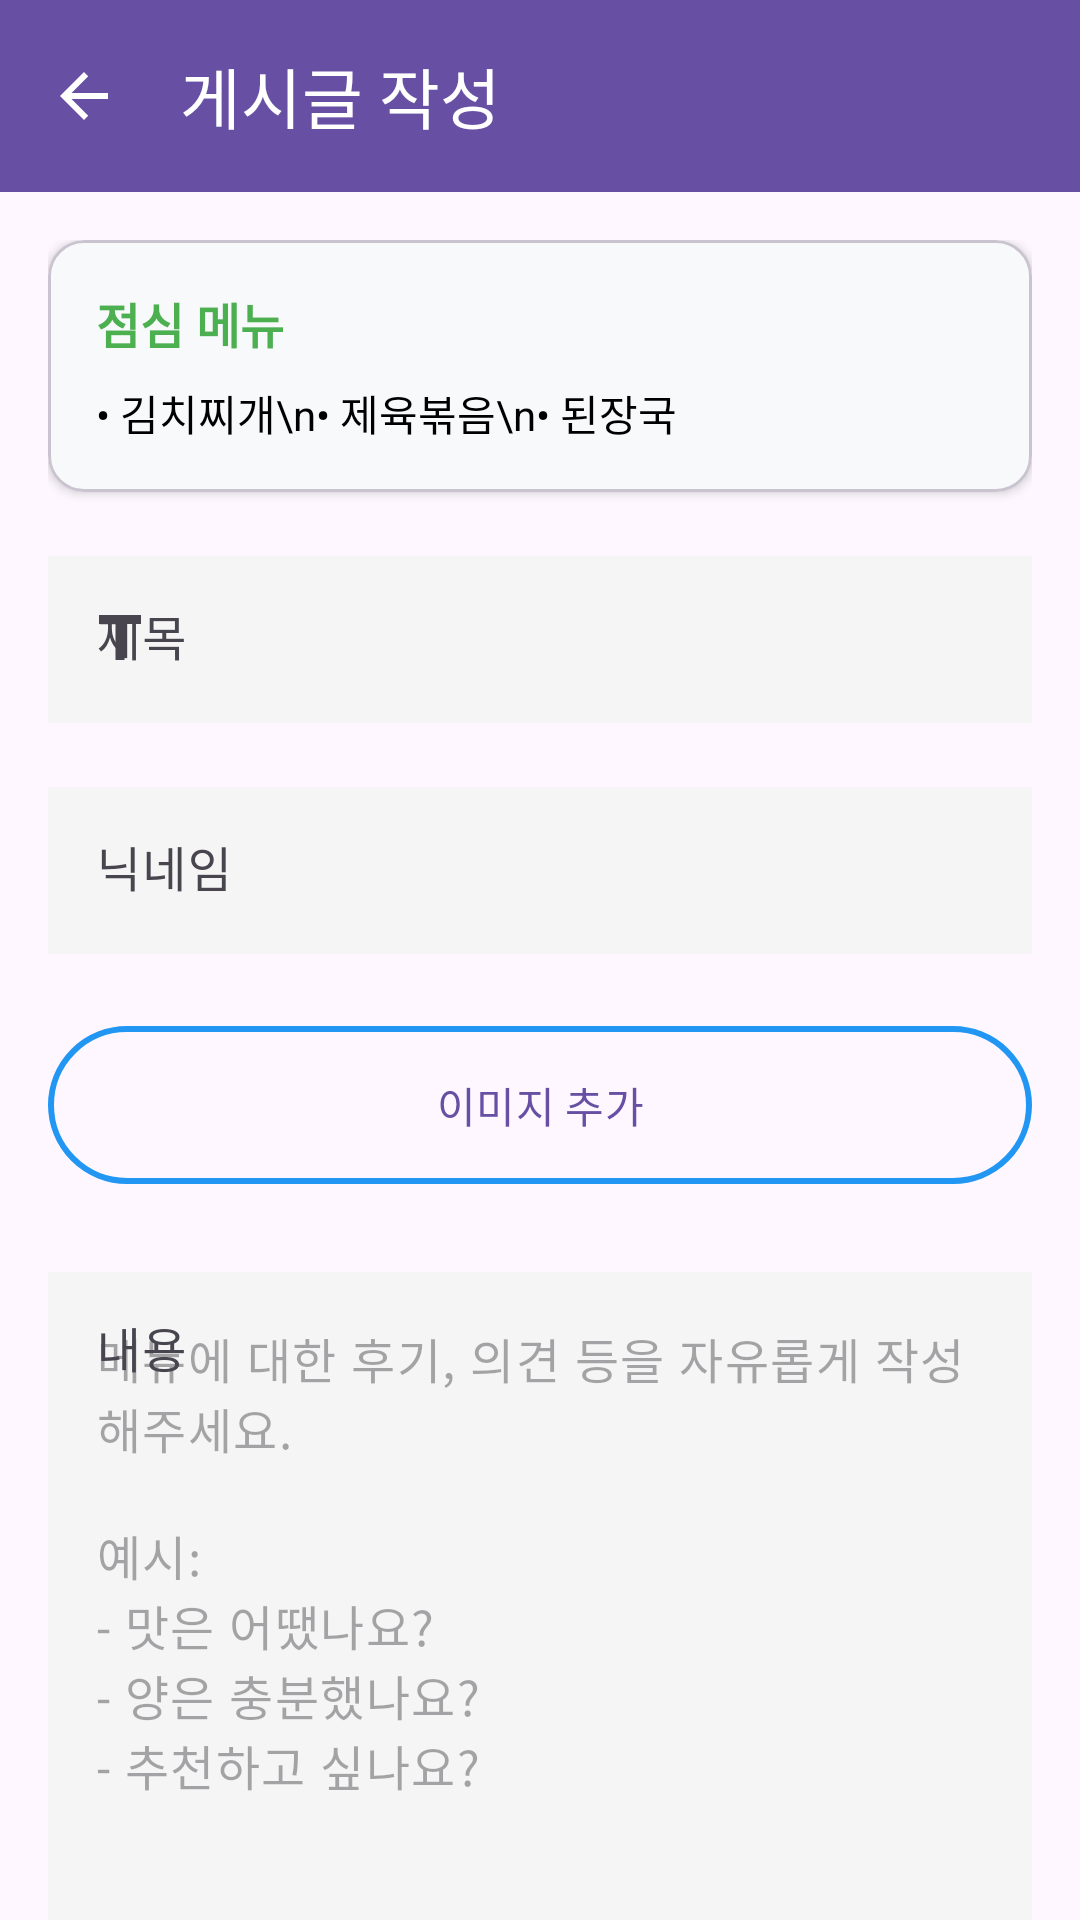

Android layout source for this screen:
<!-- AndroidManifest.xml: application theme Theme.Android_School_Meal -->
<!-- res/layout/activity_post_create.xml -->
<?xml version="1.0" encoding="utf-8"?>
<androidx.coordinatorlayout.widget.CoordinatorLayout xmlns:android="http://schemas.android.com/apk/res/android"
    xmlns:app="http://schemas.android.com/apk/res-auto"
    android:layout_width="match_parent"
    android:layout_height="match_parent">

    
    <com.google.android.material.appbar.AppBarLayout
        android:layout_width="match_parent"
        android:layout_height="wrap_content">

        <androidx.appcompat.widget.Toolbar
            android:id="@+id/toolbar"
            android:layout_width="match_parent"
            android:layout_height="?attr/actionBarSize"
            android:background="?attr/colorPrimary"
            app:title="게시글 작성"
            app:titleTextColor="@color/white"
            app:navigationIcon="@drawable/ic_arrow_back" />

    </com.google.android.material.appbar.AppBarLayout>

    
    <androidx.core.widget.NestedScrollView
        android:layout_width="match_parent"
        android:layout_height="match_parent"
        app:layout_behavior="@string/appbar_scrolling_view_behavior">

        <LinearLayout
            android:layout_width="match_parent"
            android:layout_height="wrap_content"
            android:orientation="vertical"
            android:padding="16dp">

            
            <com.google.android.material.card.MaterialCardView
                android:id="@+id/mealInfoCard"
                android:layout_width="match_parent"
                android:layout_height="wrap_content"
                android:layout_marginBottom="16dp"
                app:cardCornerRadius="12dp"
                app:cardElevation="2dp"
                app:cardBackgroundColor="@color/meal_header_background">

                <LinearLayout
                    android:layout_width="match_parent"
                    android:layout_height="wrap_content"
                    android:orientation="vertical"
                    android:padding="16dp">

                    
                    <com.google.android.material.textview.MaterialTextView
                        android:id="@+id/mealTypeText"
                        android:layout_width="wrap_content"
                        android:layout_height="wrap_content"
                        android:text="점심 메뉴"
                        android:textSize="16sp"
                        android:textStyle="bold"
                        android:textColor="@color/meal_type_color"
                        android:layout_marginBottom="8dp" />

                    
                    <com.google.android.material.textview.MaterialTextView
                        android:id="@+id/mealInfoText"
                        android:layout_width="wrap_content"
                        android:layout_height="wrap_content"
                        android:text="• 김치찌개\n• 제육볶음\n• 된장국"
                        android:textSize="14sp"
                        android:textColor="@color/black"
                        android:lineHeight="20dp" />

                </LinearLayout>

            </com.google.android.material.card.MaterialCardView>

            
            <com.google.android.material.textfield.TextInputLayout
                android:id="@+id/titleLayout"
                android:layout_width="match_parent"
                android:layout_height="wrap_content"
                android:layout_marginBottom="16dp"
                android:hint="제목"
                style="@style/Widget.Material3.TextInputLayout.OutlinedBox"
                app:startIconDrawable="@drawable/ic_title">

                <com.google.android.material.textfield.TextInputEditText
                    android:id="@+id/titleEdit"
                    android:layout_width="match_parent"
                    android:layout_height="wrap_content"
                    android:inputType="text"
                    android:maxLines="1"
                    android:background="@color/input_background" />

            </com.google.android.material.textfield.TextInputLayout>

            
            <com.google.android.material.textfield.TextInputLayout
                android:id="@+id/authorLayout"
                android:layout_width="match_parent"
                android:layout_height="wrap_content"
                android:layout_marginBottom="20dp"
                android:hint="닉네임"
                style="@style/Widget.Material3.TextInputLayout.OutlinedBox"
                app:startIconDrawable="@drawable/ic_person">

                <com.google.android.material.textfield.TextInputEditText
                    android:id="@+id/authorEdit"
                    android:layout_width="match_parent"
                    android:layout_height="wrap_content"
                    android:inputType="text"
                    android:maxLines="1"
                    android:background="@color/input_background" />

            </com.google.android.material.textfield.TextInputLayout>

            
            <com.google.android.material.card.MaterialCardView
                android:id="@+id/imagePreviewCard"
                android:layout_width="match_parent"
                android:layout_height="wrap_content"
                android:layout_marginBottom="8dp"
                android:visibility="gone"
                app:cardCornerRadius="12dp"
                app:cardElevation="4dp">

                <FrameLayout
                    android:layout_width="match_parent"
                    android:layout_height="wrap_content">

                    <com.google.android.material.imageview.ShapeableImageView
                        android:id="@+id/imagePreview"
                        android:layout_width="match_parent"
                        android:layout_height="200dp"
                        android:scaleType="centerCrop" />

                    
                    <com.google.android.material.button.MaterialButton
                        android:id="@+id/removeImageButton"
                        android:layout_width="wrap_content"
                        android:layout_height="wrap_content"
                        android:layout_gravity="top|end"
                        android:layout_margin="8dp"
                        android:text="X"
                        style="@style/Widget.Material3.Button.TonalButton" />

                </FrameLayout>

            </com.google.android.material.card.MaterialCardView>

            
            <com.google.android.material.button.MaterialButton
                android:id="@+id/selectImageButton"
                android:layout_width="match_parent"
                android:layout_height="wrap_content"
                android:layout_marginBottom="20dp"
                android:text="이미지 추가"
                android:drawableStart="@drawable/ic_camera_alt"
                android:drawablePadding="8dp"
                android:padding="16dp"
                style="@style/Widget.Material3.Button.OutlinedButton"
                app:strokeColor="@color/primary_color"
                app:strokeWidth="2dp" />

            
            <com.google.android.material.textfield.TextInputLayout
                android:id="@+id/contentLayout"
                android:layout_width="match_parent"
                android:layout_height="300dp"
                android:layout_marginBottom="100dp"
                android:hint="내용"
                style="@style/Widget.Material3.TextInputLayout.OutlinedBox">

                <com.google.android.material.textfield.TextInputEditText
                    android:id="@+id/contentEdit"
                    android:layout_width="match_parent"
                    android:layout_height="match_parent"
                    android:inputType="textMultiLine"
                    android:gravity="top"
                    android:background="@color/input_background"
                    android:hint="메뉴에 대한 후기, 의견 등을 자유롭게 작성해주세요.&#10;&#10;예시:&#10;- 맛은 어땠나요?&#10;- 양은 충분했나요?&#10;- 추천하고 싶나요?" />

            </com.google.android.material.textfield.TextInputLayout>

        </LinearLayout>

    </androidx.core.widget.NestedScrollView>

    
    <FrameLayout
        android:id="@+id/loadingOverlay"
        android:layout_width="match_parent"
        android:layout_height="match_parent"
        android:background="#80000000"
        android:visibility="gone">

        <LinearLayout
            android:layout_width="wrap_content"
            android:layout_height="wrap_content"
            android:layout_gravity="center"
            android:orientation="vertical"
            android:gravity="center">

            <ProgressBar
                android:layout_width="wrap_content"
                android:layout_height="wrap_content"
                android:indeterminateTint="@color/white" />

            <TextView
                android:layout_width="wrap_content"
                android:layout_height="wrap_content"
                android:layout_marginTop="16dp"
                android:text="게시글을 작성 중입니다..."
                android:textColor="@color/white"
                android:textSize="16sp" />

        </LinearLayout>

    </FrameLayout>

</androidx.coordinatorlayout.widget.CoordinatorLayout>
<!-- resources referenced by this layout -->
<resources>
  <color name="black">#000000</color>
  <color name="input_background">#F5F5F5</color>
  <color name="meal_header_background">#F8F9FA</color>
  <color name="meal_type_color">#4CAF50</color>
  <color name="primary_color">#2196F3</color>
  <color name="white">#FFFFFF</color>
  <!-- drawable ic_arrow_back (drawable) -->
  <vector xmlns:android="http://schemas.android.com/apk/res/android"
      android:width="24dp"
      android:height="24dp"
      android:viewportWidth="24"
      android:viewportHeight="24"
      android:tint="?attr/colorOnPrimary"
      android:autoMirrored="true">
      <path
          android:fillColor="@android:color/white"
          android:pathData="M20,11H7.83l5.59,-5.59L12,4l-8,8 8,8 1.41,-1.41L7.83,13H20v-2z"/>
  </vector>
  <!-- drawable ic_camera_alt (drawable) -->
  <vector xmlns:android="http://schemas.android.com/apk/res/android"
      android:width="24dp"
      android:height="24dp"
      android:viewportWidth="24"
      android:viewportHeight="24"
      android:tint="?attr/colorOnSurfaceVariant">
      <path
          android:fillColor="@android:color/white"
          android:pathData="M12,15.5c1.66,0 3,-1.34 3,-3s-1.34,-3 -3,-3 -3,1.34 -3,3 1.34,3 3,3zM9,2L7.17,4L4,4c-1.1,0 -2,0.9 -2,2v12c0,1.1 0.9,2 2,2h16c1.1,0 2,-0.9 2,-2L22,6c0,-1.1 -0.9,-2 -2,-2h-3.17L15,2L9,2z"/>
  </vector>
  <!-- drawable ic_title (drawable) -->
  <vector xmlns:android="http://schemas.android.com/apk/res/android"
      android:width="24dp"
      android:height="24dp"
      android:viewportWidth="24"
      android:viewportHeight="24"
      android:tint="?attr/colorOnSurfaceVariant">
      <path
          android:fillColor="@android:color/white"
          android:pathData="M5,4v3h5.5v12h3V7H19V4z"/>
  </vector>
  <style name="Theme.Android_School_Meal" parent="Base.Theme.Android_School_Meal" />
  <style name="Base.Theme.Android_School_Meal" parent="Theme.Material3.DayNight.NoActionBar">
          
          
      </style>
</resources>
